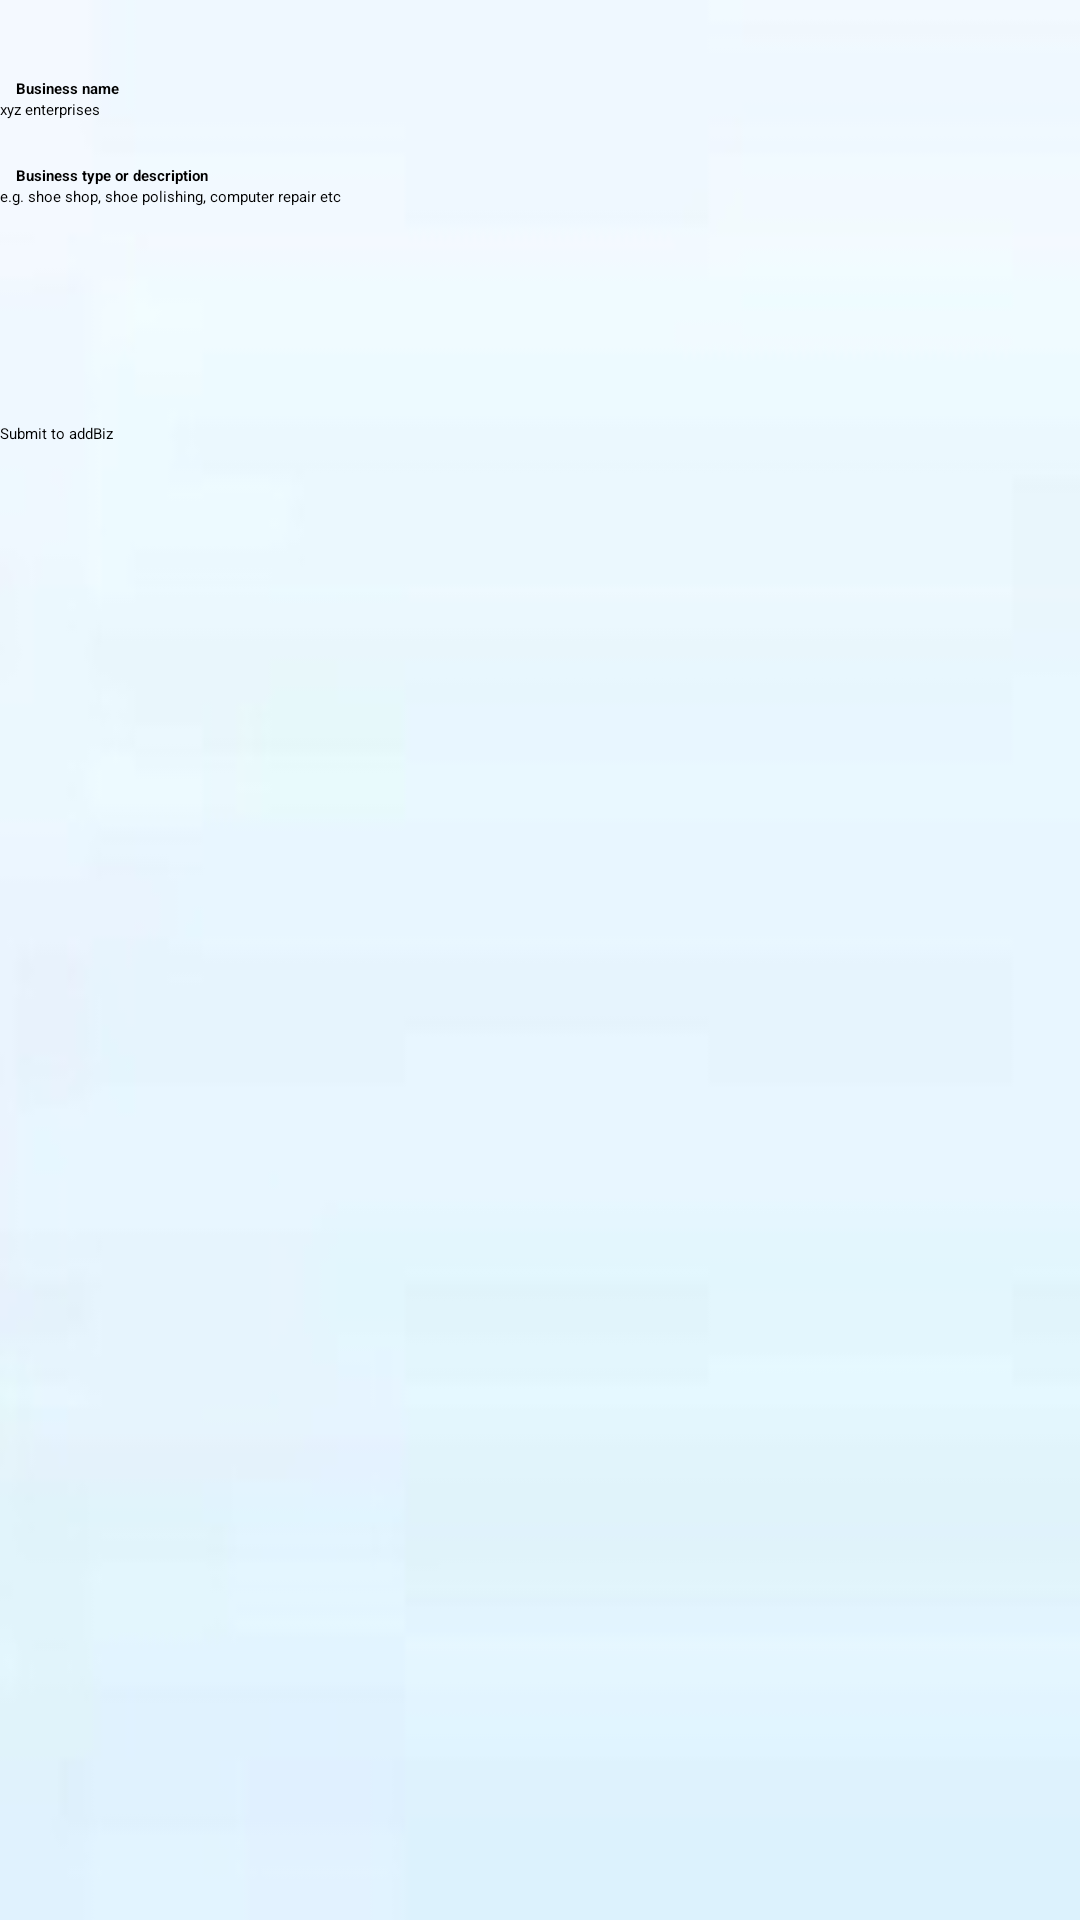

Write the Android layout XML for this screen, with the resource values it uses.
<!-- AndroidManifest.xml: application theme AppTheme -->
<!-- res/layout/activity_add_business.xml -->
<RelativeLayout xmlns:android="http://schemas.android.com/apk/res/android"
    xmlns:tools="http://schemas.android.com/tools"
    android:layout_width="match_parent"
    android:layout_height="match_parent"
    tools:context=".AddBusiness" 
    android:background="@drawable/water_drop">

    <TextView
        android:id="@+id/lblBusinessName"
        android:layout_width="wrap_content"
        android:layout_height="wrap_content"
        android:layout_alignParentLeft="true"
        android:layout_alignParentRight="true"
        android:layout_alignParentTop="true"
        android:layout_marginTop="26dp"
        android:text="    Business name"
        android:textStyle="bold"
         android:ems="10" />

    <EditText
        android:id="@+id/txtBusinessName"
        android:layout_width="wrap_content"
        android:layout_height="wrap_content"
        android:layout_alignParentLeft="true"
        android:layout_alignParentRight="true"
        android:layout_below="@+id/lblBusinessName"
        android:ems="10"
        android:hint="xyz enterprises" />

    <TextView
        android:id="@+id/lblBusinessType"
        android:layout_width="wrap_content"
        android:layout_height="wrap_content"
        android:layout_alignParentLeft="true"
        android:layout_alignParentRight="true"
        android:layout_below="@+id/txtBusinessName"
        android:layout_marginTop="15dp"
        android:ems="10"
        android:text="    Business type or description"
        android:textStyle="bold" />

    <EditText
        android:id="@+id/txtBusinessType"
        android:layout_width="wrap_content"
        android:layout_height="wrap_content"
        android:layout_alignParentLeft="true"
        android:layout_alignParentRight="true"
        android:layout_below="@+id/lblBusinessType"
        android:ems="10"
        android:hint="e.g. shoe shop, shoe polishing, computer repair etc" />

    <Button
        android:id="@+id/btnAddBusiness"
        android:layout_width="wrap_content"
        android:layout_height="wrap_content"
        android:layout_alignParentLeft="true"
        android:layout_alignParentRight="true"
        android:layout_below="@+id/txtBusinessType"
        android:layout_marginTop="72dp"
        android:text="Submit to addBiz" />

</RelativeLayout>
<!-- resources referenced by this layout -->
<resources>
  <!-- drawable water_drop: jpg bitmap (drawable-xhdpi, 3173 bytes) -->
  <style name="AppTheme" parent="AppBaseTheme">
          
      </style>
</resources>
